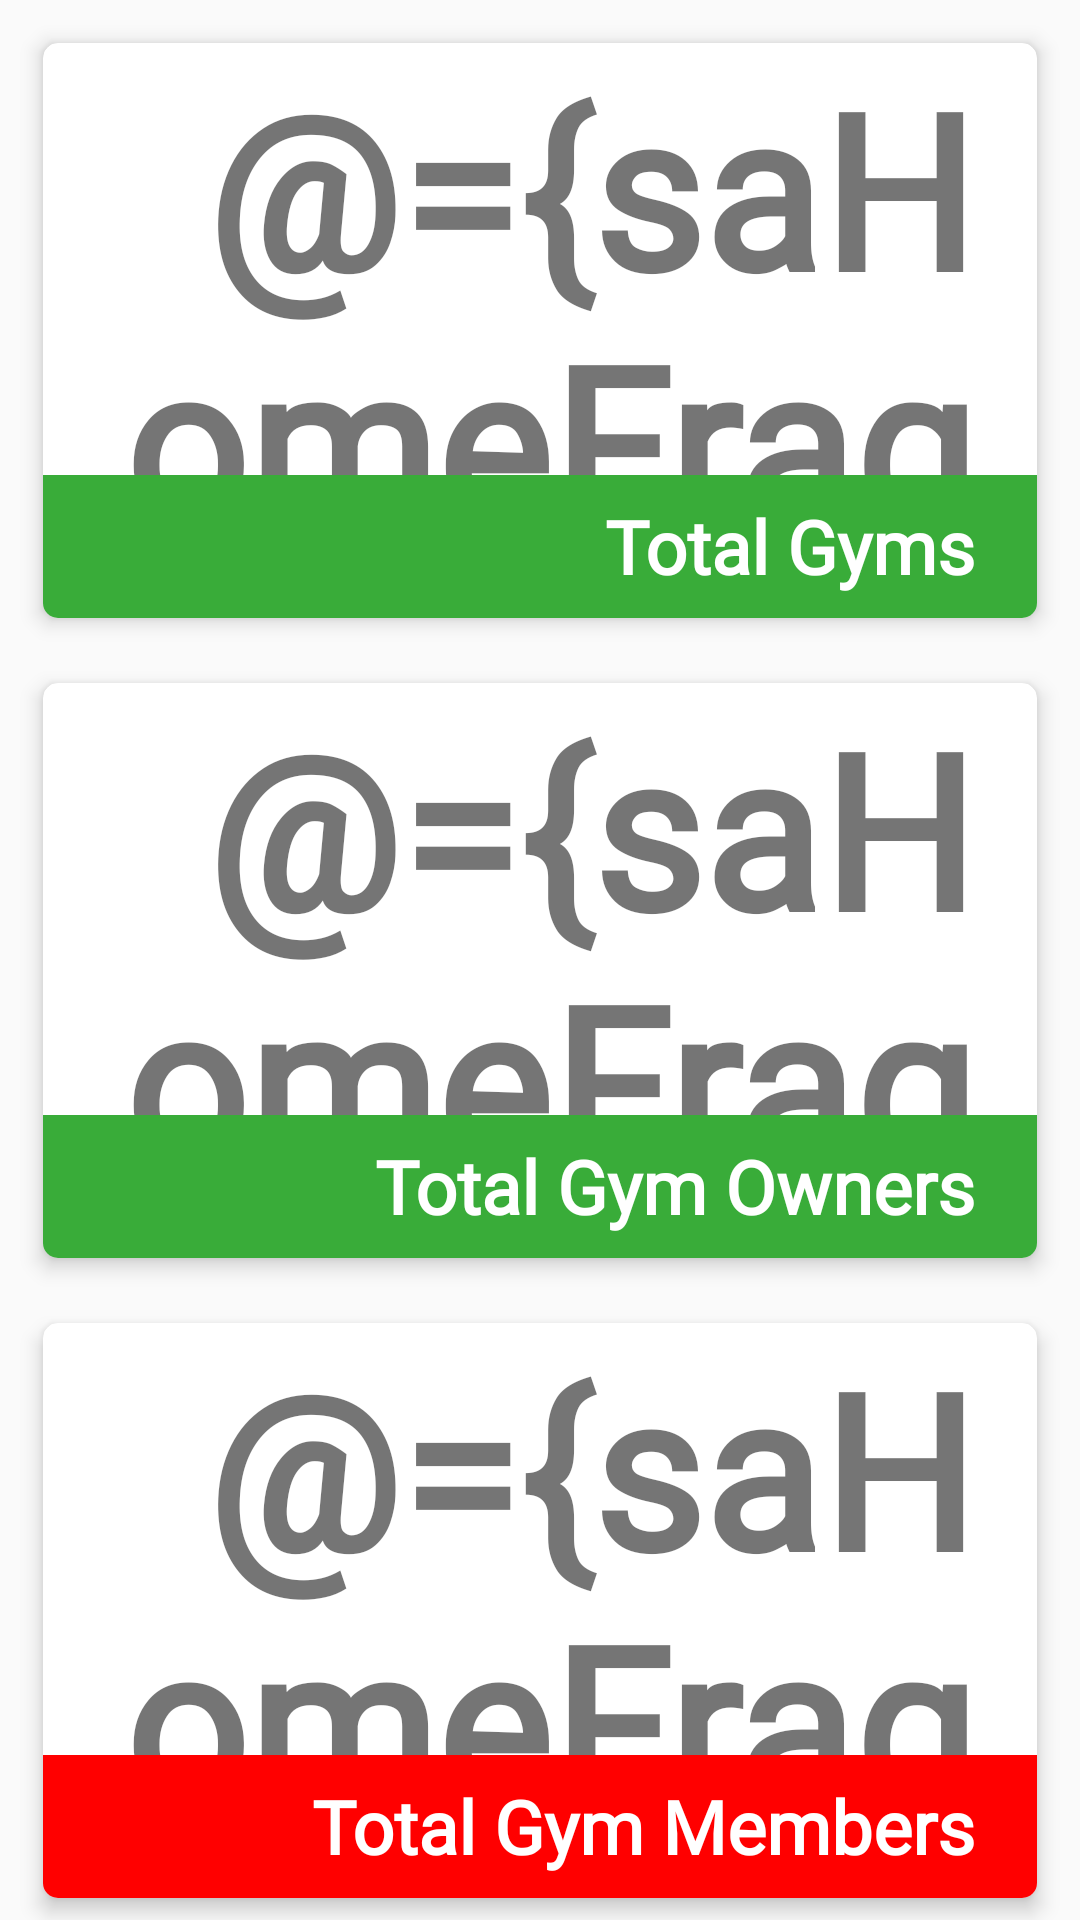

Android layout source for this screen:
<!-- AndroidManifest.xml: application theme AppTheme -->
<!-- res/layout/sa_home_fragments.xml -->
<?xml version="1.0" encoding="utf-8"?>
<layout xmlns:android="http://schemas.android.com/apk/res/android"
    xmlns:card_view="http://schemas.android.com/apk/res-auto"
    xmlns:tools="http://schemas.android.com/tools">

    <data>

        <variable
            name="saHomeFragmentViewModel"
            type="com.example.kubaattendance.actors.super_admin.homepage.SaHomeFragmentViewModel" />
    </data>

    <androidx.coordinatorlayout.widget.CoordinatorLayout
        android:id="@+id/root_layout"
        android:layout_width="fill_parent"
        android:layout_height="fill_parent">

        <LinearLayout
            android:layout_width="fill_parent"
            android:layout_height="fill_parent"
            android:gravity="center"
            android:orientation="vertical">


            <androidx.cardview.widget.CardView
                android:layout_width="fill_parent"
                android:layout_height="fill_parent"
                android:layout_marginLeft="7pt"
                android:layout_marginTop="7pt"
                android:layout_marginRight="7pt"
                android:layout_marginBottom="3.5pt"

                android:layout_weight="1"
                card_view:cardCornerRadius="5dp"
                card_view:cardElevation="4dp">

                <LinearLayout
                    android:layout_width="fill_parent"
                    android:layout_height="fill_parent"
                    android:layout_weight="1"

                    android:clickable="true"
                    android:onClick="@{saHomeFragmentViewModel::getTotalGymsDetails}"
                    android:orientation="vertical">

                    <TextView
                        android:layout_width="fill_parent"
                        android:layout_height="fill_parent"
                        android:layout_weight="1"
                        android:fontFamily="@font/crc55"
                        android:gravity="center_vertical|end"
                        android:paddingRight="10pt"
                        android:text="@={saHomeFragmentViewModel.totalGymsCount}"

                        android:textSize="35pt"
                        android:textStyle="bold"
                        tools:text="12000">

                    </TextView>

                    <TextView
                        android:layout_width="fill_parent"
                        android:layout_height="fill_parent"
                        android:layout_weight="3"
                        android:background="@color/colorGreen"
                        android:fontFamily="@font/crc55"
                        android:gravity="center_vertical|end"
                        android:paddingRight="10pt"
                        android:text="Total Gyms"
                        android:textAppearance="@style/TextAppearance.AppCompat.Large"
                        android:textColor="@color/colorWhite"
                        android:textSize="12pt"
                        android:textStyle="bold">

                    </TextView>

                </LinearLayout>
            </androidx.cardview.widget.CardView>


            <androidx.cardview.widget.CardView
                android:layout_width="fill_parent"
                android:layout_height="fill_parent"
                android:layout_marginLeft="7pt"
                android:layout_marginTop="7pt"
                android:layout_marginRight="7pt"
                android:layout_marginBottom="3.5pt"

                android:layout_weight="1"
                card_view:cardCornerRadius="5dp"
                card_view:cardElevation="4dp">

                <LinearLayout
                    android:layout_width="fill_parent"
                    android:layout_height="fill_parent"
                    android:layout_weight="1"

                    android:clickable="true"
                    android:onClick="@{saHomeFragmentViewModel::getTotalGymOwnerDetails}"
                    android:orientation="vertical">

                    <TextView
                        android:layout_width="fill_parent"
                        android:layout_height="fill_parent"
                        android:layout_weight="1"
                        android:fontFamily="@font/crc55"
                        android:gravity="center_vertical|end"
                        android:paddingRight="10pt"
                        android:text="@={saHomeFragmentViewModel.totalGymOwnerCount}"

                        android:textSize="35pt"
                        android:textStyle="bold"
                        tools:text="323">

                    </TextView>

                    <TextView
                        android:layout_width="fill_parent"
                        android:layout_height="fill_parent"
                        android:layout_weight="3"
                        android:background="@color/colorGreen"
                        android:fontFamily="@font/crc55"
                        android:gravity="center_vertical|end"
                        android:paddingRight="10pt"
                        android:text="Total Gym Owners"
                        android:textAppearance="@style/TextAppearance.AppCompat.Large"
                        android:textColor="@color/colorWhite"
                        android:textSize="12pt"
                        android:textStyle="bold">

                    </TextView>

                </LinearLayout>
            </androidx.cardview.widget.CardView>

            <androidx.cardview.widget.CardView
                android:layout_width="fill_parent"
                android:layout_height="fill_parent"
                android:layout_marginLeft="7pt"
                android:layout_marginTop="7pt"
                android:layout_marginRight="7pt"
                android:layout_marginBottom="3.5pt"

                android:layout_weight="1"
                card_view:cardCornerRadius="5dp"
                card_view:cardElevation="4dp">

                <LinearLayout
                    android:layout_width="fill_parent"
                    android:layout_height="fill_parent"
                    android:layout_weight="1"
                    android:clickable="true"
                    android:onClick="@{saHomeFragmentViewModel::getTotalGymMembersDetails}"
                    android:orientation="vertical">

                    <TextView
                        android:layout_width="fill_parent"
                        android:layout_height="fill_parent"
                        android:layout_weight="1"
                        android:fontFamily="@font/crc55"
                        android:gravity="center_vertical|end"
                        android:paddingRight="10pt"
                        android:text="@={saHomeFragmentViewModel.totalGymMembersCount}"

                        android:textSize="35pt"
                        android:textStyle="bold"
                        tools:text="12562">

                    </TextView>

                    <TextView
                        android:layout_width="fill_parent"
                        android:layout_height="fill_parent"
                        android:layout_weight="3"
                        android:background="@color/colorRed"
                        android:fontFamily="@font/crc55"
                        android:gravity="center_vertical|end"
                        android:paddingRight="10pt"
                        android:text="Total Gym Members"
                        android:textAppearance="@style/TextAppearance.AppCompat.Large"
                        android:textColor="@color/colorWhite"
                        android:textSize="12pt"
                        android:textStyle="bold">

                    </TextView>

                </LinearLayout>
            </androidx.cardview.widget.CardView>


        </LinearLayout>

        <LinearLayout
            android:id="@+id/progress_layout"
            android:layout_width="fill_parent"
            android:layout_height="fill_parent"
            android:background="#E6ffffff"
            android:gravity="center"
            android:orientation="vertical"
            android:visibility="gone">

            <ProgressBar
                android:id="@+id/progress_bar"
                android:layout_width="wrap_content"
                android:layout_height="wrap_content"
                android:layout_gravity="center_vertical|center_horizontal" />

            <TextView
                android:id="@+id/progressMsg_tv"
                android:layout_width="wrap_content"
                android:layout_height="wrap_content"
                android:layout_marginTop="3pt"
                android:fontFamily="@font/crc55"
                android:text="Please wait..."
                android:textAppearance="@style/TextAppearance.AppCompat.Medium">

            </TextView>
        </LinearLayout>
    </androidx.coordinatorlayout.widget.CoordinatorLayout>
</layout>
<!-- resources referenced by this layout -->
<resources>
  <color name="colorGreen">#39ac39</color>
  <color name="colorRed">#ff0000</color>
  <color name="colorWhite">#ffffff</color>
  <style name="AppTheme" parent="Theme.AppCompat.Light.NoActionBar">
          
          <item name="colorPrimary">@color/colorPrimary</item>
          <item name="colorPrimaryDark">@color/colorPrimaryDark</item>
          <item name="colorAccent">@color/colorAccent</item>
          <item name="colorControlNormal">@android:color/white</item>
  
  
      </style>
  <color name="colorPrimary">#3bb3c3</color>
  <color name="colorPrimaryDark">#4ebcca</color>
  <color name="colorAccent">#21616a</color>
</resources>
